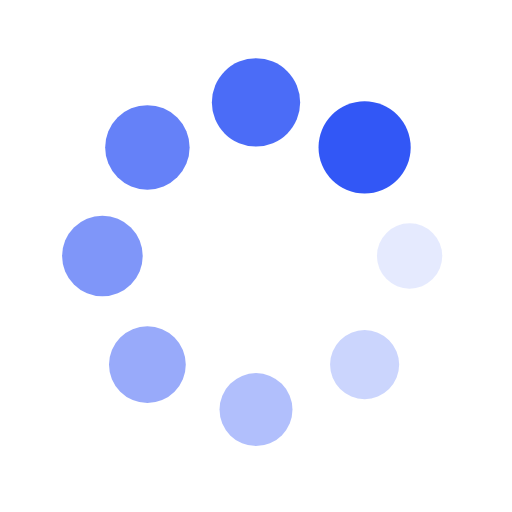
t = 0.00 s
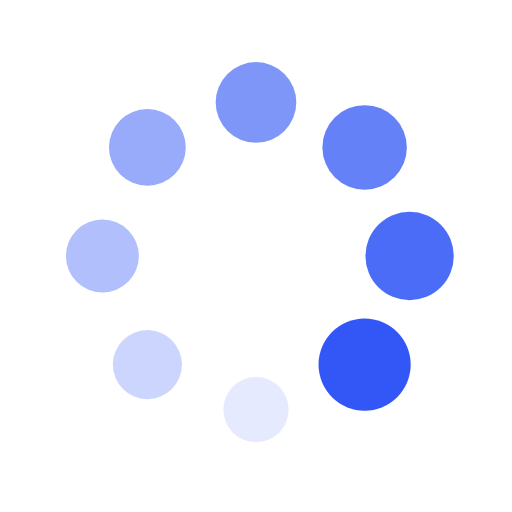
t = 0.25 s
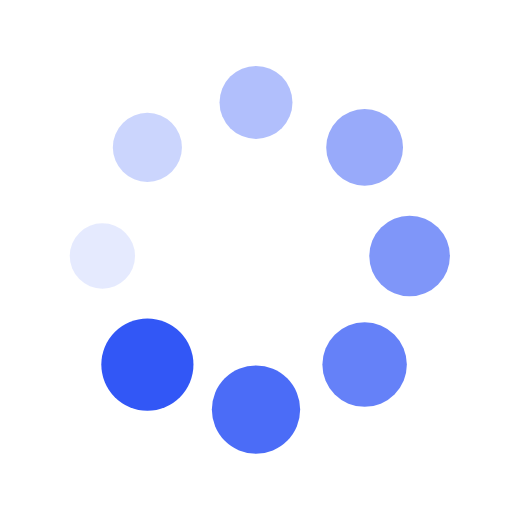
t = 0.50 s
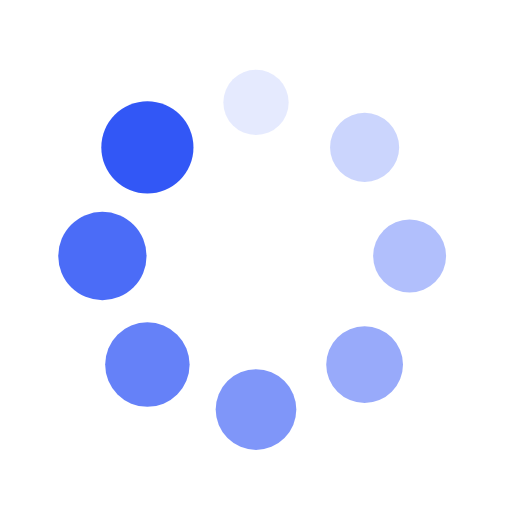
t = 0.75 s

The animated SVG that drew these frames (rendered in a browser with its animation timeline set to each time). Animation: 16 SMIL elements (animate=8,animateTransform=8); one cycle of 1.00 s, repeats indefinitely.

<?xml version="1.0" encoding="utf-8"?>
<svg xmlns="http://www.w3.org/2000/svg" xmlns:xlink="http://www.w3.org/1999/xlink" style="margin: auto; background: none; display: block; shape-rendering: auto;" width="200px" height="200px" viewBox="0 0 100 100" preserveAspectRatio="xMidYMid">
<g transform="translate(80,50)">
<g transform="rotate(0)">
<circle cx="0" cy="0" r="6" fill="#3257f6" fill-opacity="1">
  <animateTransform attributeName="transform" type="scale" begin="-0.875s" values="1.5 1.5;1 1" keyTimes="0;1" dur="1s" repeatCount="indefinite"></animateTransform>
  <animate attributeName="fill-opacity" keyTimes="0;1" dur="1s" repeatCount="indefinite" values="1;0" begin="-0.875s"></animate>
</circle>
</g>
</g><g transform="translate(71.21320343559643,71.21320343559643)">
<g transform="rotate(45)">
<circle cx="0" cy="0" r="6" fill="#3257f6" fill-opacity="0.875">
  <animateTransform attributeName="transform" type="scale" begin="-0.75s" values="1.5 1.5;1 1" keyTimes="0;1" dur="1s" repeatCount="indefinite"></animateTransform>
  <animate attributeName="fill-opacity" keyTimes="0;1" dur="1s" repeatCount="indefinite" values="1;0" begin="-0.75s"></animate>
</circle>
</g>
</g><g transform="translate(50,80)">
<g transform="rotate(90)">
<circle cx="0" cy="0" r="6" fill="#3257f6" fill-opacity="0.75">
  <animateTransform attributeName="transform" type="scale" begin="-0.625s" values="1.5 1.5;1 1" keyTimes="0;1" dur="1s" repeatCount="indefinite"></animateTransform>
  <animate attributeName="fill-opacity" keyTimes="0;1" dur="1s" repeatCount="indefinite" values="1;0" begin="-0.625s"></animate>
</circle>
</g>
</g><g transform="translate(28.786796564403577,71.21320343559643)">
<g transform="rotate(135)">
<circle cx="0" cy="0" r="6" fill="#3257f6" fill-opacity="0.625">
  <animateTransform attributeName="transform" type="scale" begin="-0.5s" values="1.5 1.5;1 1" keyTimes="0;1" dur="1s" repeatCount="indefinite"></animateTransform>
  <animate attributeName="fill-opacity" keyTimes="0;1" dur="1s" repeatCount="indefinite" values="1;0" begin="-0.5s"></animate>
</circle>
</g>
</g><g transform="translate(20,50.00000000000001)">
<g transform="rotate(180)">
<circle cx="0" cy="0" r="6" fill="#3257f6" fill-opacity="0.5">
  <animateTransform attributeName="transform" type="scale" begin="-0.375s" values="1.5 1.5;1 1" keyTimes="0;1" dur="1s" repeatCount="indefinite"></animateTransform>
  <animate attributeName="fill-opacity" keyTimes="0;1" dur="1s" repeatCount="indefinite" values="1;0" begin="-0.375s"></animate>
</circle>
</g>
</g><g transform="translate(28.78679656440357,28.786796564403577)">
<g transform="rotate(225)">
<circle cx="0" cy="0" r="6" fill="#3257f6" fill-opacity="0.375">
  <animateTransform attributeName="transform" type="scale" begin="-0.25s" values="1.5 1.5;1 1" keyTimes="0;1" dur="1s" repeatCount="indefinite"></animateTransform>
  <animate attributeName="fill-opacity" keyTimes="0;1" dur="1s" repeatCount="indefinite" values="1;0" begin="-0.25s"></animate>
</circle>
</g>
</g><g transform="translate(49.99999999999999,20)">
<g transform="rotate(270)">
<circle cx="0" cy="0" r="6" fill="#3257f6" fill-opacity="0.25">
  <animateTransform attributeName="transform" type="scale" begin="-0.125s" values="1.5 1.5;1 1" keyTimes="0;1" dur="1s" repeatCount="indefinite"></animateTransform>
  <animate attributeName="fill-opacity" keyTimes="0;1" dur="1s" repeatCount="indefinite" values="1;0" begin="-0.125s"></animate>
</circle>
</g>
</g><g transform="translate(71.21320343559643,28.78679656440357)">
<g transform="rotate(315)">
<circle cx="0" cy="0" r="6" fill="#3257f6" fill-opacity="0.125">
  <animateTransform attributeName="transform" type="scale" begin="0s" values="1.5 1.5;1 1" keyTimes="0;1" dur="1s" repeatCount="indefinite"></animateTransform>
  <animate attributeName="fill-opacity" keyTimes="0;1" dur="1s" repeatCount="indefinite" values="1;0" begin="0s"></animate>
</circle>
</g>
</g>
<!-- [ldio] generated by https://loading.io/ --></svg>
